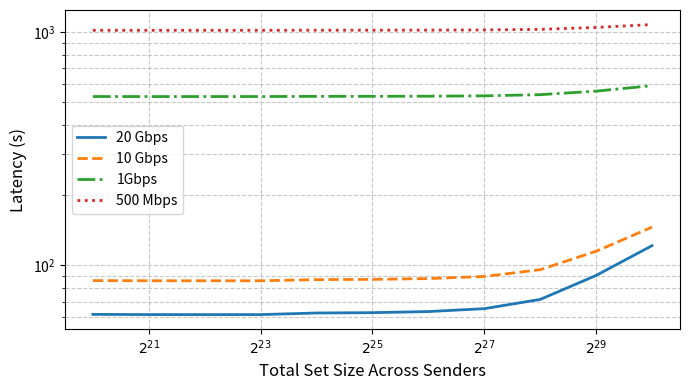

Generate this figure with matplotlib:
# [redacted]


import matplotlib.pyplot as plt
import pandas as pd
import numpy as np
from matplotlib.ticker import FuncFormatter


# Create DataFrame from provided data
data = {
    '20 Gbps': [61.745158, 61.619968, 61.597648, 61.611528, 62.588168, 62.798948,
               63.476888, 65.329818, 71.550498, 90.660988, 121.642138],
    '10 Gbps': [86.156086, 86.030896, 86.008576, 86.022456, 86.999096, 87.209876,
               87.887816, 89.740746, 95.961426, 115.071916, 146.053066],
    '1Gbps': [529.55179, 529.4266, 529.40428, 529.41816, 530.3948, 530.60558,
            531.28352, 533.13645, 539.35713, 558.46762, 589.44877],
    '500 Mbps': [1017.77035, 1017.64516, 1017.62284, 1017.63672, 1018.61336, 1018.82414,
               1019.50208, 1021.35501, 1027.57569, 1046.68618, 1077.66733]
}

x_values = [2**20, 2**21, 2**22, 2**23, 2**24, 2**25, 
           2**26, 2**27, 2**28, 2**29, 2**30]

df = pd.DataFrame(data, index=x_values)
df.index.name = 'Sender set Size (Total)'

# Create plot
plt.figure(figsize=(7, 4))

# Maintain consistent color/marker scheme
styles = {
    '20 Gbps': ('#1f77b4', '', '-'),       # Blue circle
    '10 Gbps': ('#ff7f0e', '', '--'),      # Orange triangle
    '1Gbps': ('#2ca02c', '', '-.'),        # Green square
    '500 Mbps': ('#d62728', '', ':')       # Red diamond
}

for col in df.columns:
    plt.plot(df.index, df[col], 
             color=styles[col][0],
             marker=styles[col][1],
             linestyle=styles[col][2],
             markersize=8,
             linewidth=2,
             label=col)

# Configure logarithmic scales
plt.yscale('log')
plt.xscale('log', base=2)

# Custom x-axis formatter for power-of-two labels
def format_x_ticks(x, pos):
    exponent = int(np.log2(x))
    return f'$2^{{{exponent}}}$'
plt.gca().xaxis.set_major_formatter(FuncFormatter(format_x_ticks))

# Y-axis formatting
# plt.yticks([50, 100, 200, 500, 1000, 2000, 5000], 
#          ['50', '100', '200', '500', '1K', '2K', '5K'])

# Formatting
#plt.title('Network Performance by Bandwidth and Sender Set Size', fontsize=14, pad=20)
plt.xlabel('Total Set Size Across Senders', fontsize=12)
plt.ylabel('Latency (s)', fontsize=12)
plt.grid(True, which='both', linestyle='--', alpha=0.7)
plt.legend(loc='center left', fontsize=10)

# Adjust layout
plt.tight_layout()

# Save the plot
plt.savefig("benchmark_ours_sender_set.pdf")